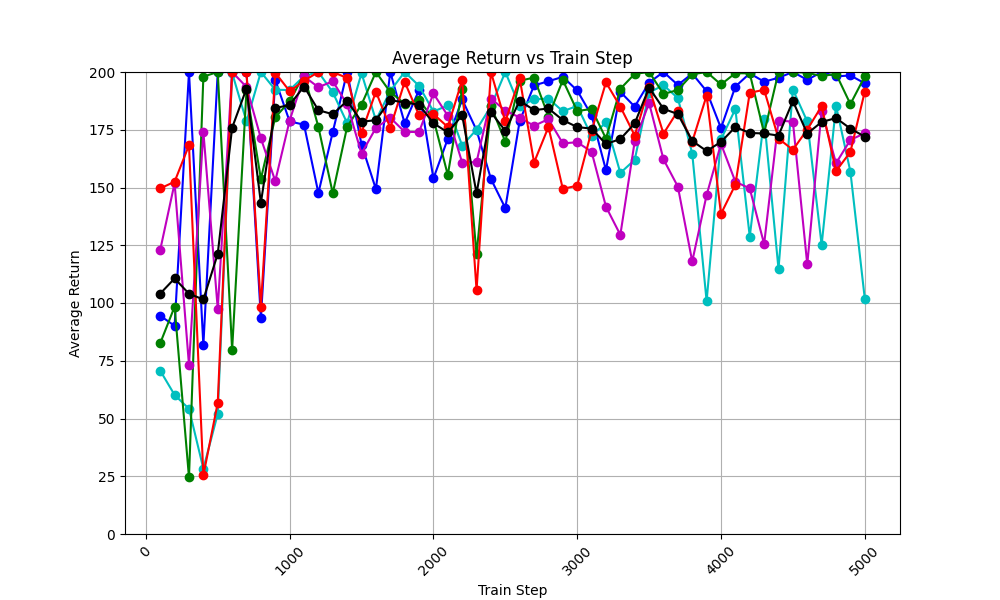

Data behind this chart, as committed beside it:
train_step, avg_return_0, avg_return_1, avg_return_2, avg_return_3, avg_return_4, avg_of_avg_returns
100, 94.5, 70.7, 82.6, 123.0, 149.6, 104.1
200, 90.1, 60.2, 98.4, 151.9, 152.5, 110.6
300, 200.0, 54.2, 24.5, 73.1, 168.3, 104
400, 81.7, 28.3, 198.0, 174.2, 25.4, 101.5
500, 200.0, 52.0, 200.0, 97.5, 56.8, 121.3
600, 200.0, 199.6, 79.7, 200.0, 200.0, 175.9
700, 200.0, 178.6, 192.1, 193.5, 200.0, 192.8
800, 93.4, 200.0, 153.7, 171.3, 98.3, 143.3
900, 196.6, 192.3, 180.4, 152.8, 199.7, 184.4
1000, 178.6, 192.2, 187.3, 179.0, 191.7, 185.8
1100, 177.2, 198.2, 198.9, 198.1, 196.2, 193.7
1200, 147.6, 200.0, 176.2, 193.4, 200.0, 183.4
1300, 174.0, 191.2, 147.5, 196.0, 200.0, 181.7
1400, 200.0, 177.9, 176.3, 186.0, 197.4, 187.5
1500, 168.6, 199.5, 185.9, 164.7, 173.7, 178.5
1600, 149.3, 179.1, 200.0, 175.8, 191.5, 179.1
1700, 200.0, 191.8, 191.3, 180.2, 175.8, 187.8
1800, 177.8, 200.0, 186.3, 174.1, 195.7, 186.8
1900, 192.2, 194.0, 187.8, 174.0, 181.3, 185.9
2000, 153.9, 182.9, 179.8, 190.7, 181.8, 177.8
2100, 171.1, 185.5, 155.4, 181.1, 176.2, 173.9
2200, 188.1, 168.1, 192.7, 160.8, 196.5, 181.2
2300, 174.8, 175.1, 121.0, 161.0, 105.5, 147.5
2400, 153.7, 185.1, 185.3, 188.5, 200.0, 182.5
2500, 141.1, 200.0, 169.8, 183.3, 178.6, 174.6
2600, 178.8, 185.1, 196.2, 180.3, 197.3, 187.5
2700, 194.2, 188.2, 197.6, 176.7, 160.8, 183.5
2800, 196.0, 188.5, 180.7, 179.6, 176.2, 184.2
2900, 197.9, 183.0, 196.5, 169.1, 149.4, 179.2
3000, 192.0, 185.3, 183.1, 169.6, 150.8, 176.2
3100, 181.2, 172.2, 184.0, 165.5, 174.5, 175.5
3200, 157.5, 178.2, 171.2, 141.7, 195.5, 168.8
3300, 191.4, 156.3, 192.7, 129.5, 185.0, 171
3400, 185.0, 162.0, 199.2, 170.0, 172.5, 177.7
3500, 195.4, 191.1, 200.0, 186.6, 193.3, 193.3
3600, 200.0, 194.3, 190.5, 162.2, 173.3, 184.1
3700, 194.4, 188.7, 192.2, 150.4, 183.2, 181.8
3800, 199.3, 164.7, 199.0, 118.0, 169.8, 170.2
3900, 191.7, 100.8, 200.0, 146.7, 189.8, 165.8
4000, 175.7, 170.8, 194.6, 168.9, 138.6, 169.7
4100, 193.7, 184.0, 199.5, 152.5, 151.2, 176.2
4200, 199.4, 128.7, 199.4, 149.6, 191.0, 173.6
4300, 195.8, 179.8, 173.5, 125.5, 192.3, 173.4
4400, 197.5, 114.7, 200.0, 179.0, 171.2, 172.5
4500, 200.0, 192.4, 200.0, 178.5, 166.3, 187.4
4600, 196.6, 178.6, 199.7, 116.7, 175.1, 173.3
4700, 200.0, 125.1, 198.2, 183.3, 185.2, 178.4
4800, 198.1, 185.4, 199.2, 160.5, 157.1, 180.1
4900, 198.5, 156.9, 186.1, 170.6, 165.4, 175.5
5000, 195.1, 101.9, 198.1, 173.5, 191.5, 172
